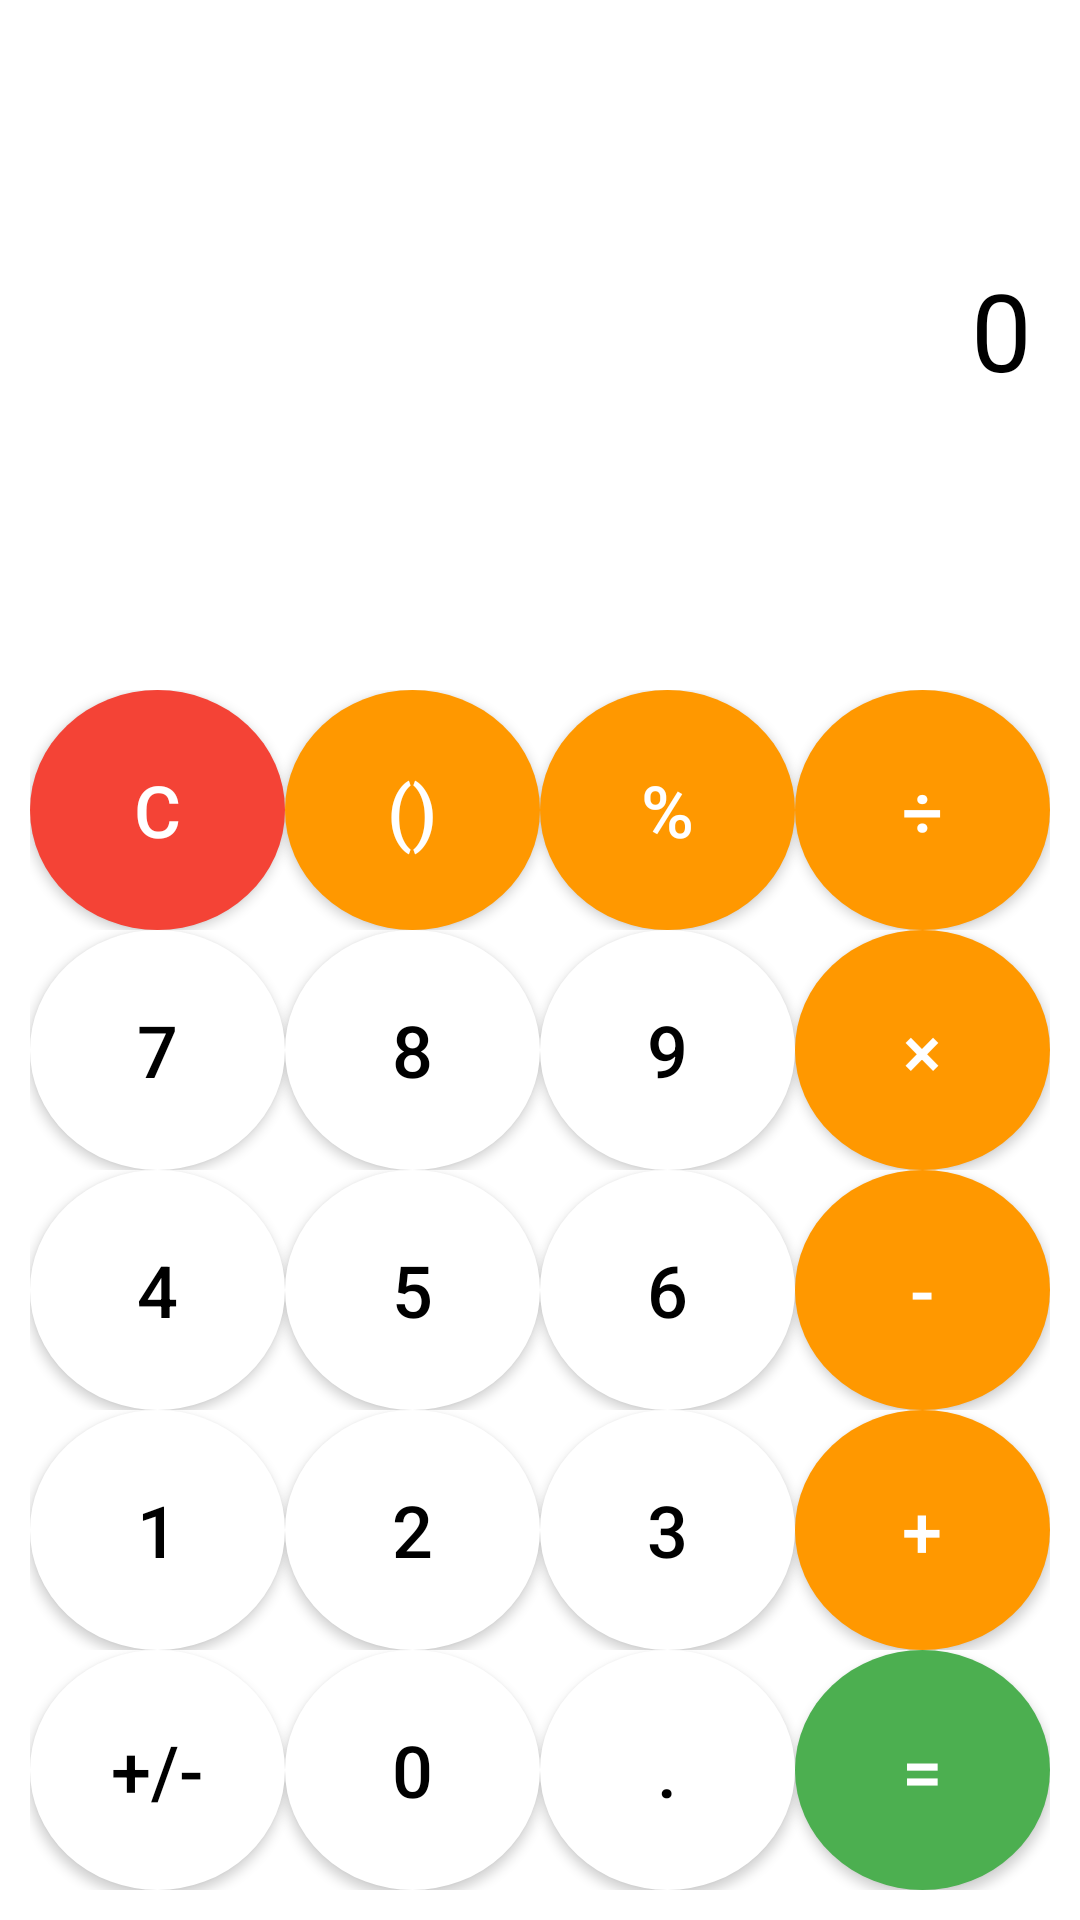

Produce the Android XML layout that renders to this screen, including the resource entries it uses.
<!-- AndroidManifest.xml: application theme Theme.AppCompat.Light -->
<!-- res/layout/activity_calculator.xml -->
<?xml version="1.0" encoding="utf-8"?>
<androidx.constraintlayout.widget.ConstraintLayout
    xmlns:android="http://schemas.android.com/apk/res/android"
    xmlns:app="http://schemas.android.com/apk/res-auto"
    xmlns:tools="http://schemas.android.com/tools"
    android:layout_width="match_parent"
    android:layout_height="match_parent"
    android:background="#FFFFFF"
    tools:context=".CalculatorActivity">

    
    <TextView
        android:id="@+id/tvResult"
        android:layout_width="0dp"
        android:layout_height="100dp"
        android:background="@color/white"
        android:gravity="end|center_vertical"
        android:padding="16dp"
        android:text="0"
        android:textColor="#000000"
        android:textSize="36sp"
        app:layout_constraintBottom_toTopOf="@+id/tableLayout"
        app:layout_constraintEnd_toEndOf="parent"
        app:layout_constraintStart_toStartOf="parent"
        app:layout_constraintTop_toTopOf="parent" />

    
    <TableLayout
        android:id="@+id/tableLayout"
        android:layout_width="0dp"
        android:layout_height="wrap_content"
        android:padding="10dp"
        app:layout_constraintBottom_toBottomOf="parent"
        app:layout_constraintEnd_toEndOf="parent"
        app:layout_constraintStart_toStartOf="parent">

        
        <TableRow android:layout_width="match_parent" android:layout_height="wrap_content">
            <Button android:id="@+id/btnClear" android:text="C" style="@style/ButtonOperatorRed"/>
            <Button android:id="@+id/btnBrackets" android:text="()" style="@style/ButtonOperator"/>
            <Button android:id="@+id/btnPercent" android:text="%" style="@style/ButtonOperator"/>
            <Button android:id="@+id/btnDivide" android:text="÷" style="@style/ButtonOperator"/>
        </TableRow>

        
        <TableRow android:layout_width="match_parent" android:layout_height="wrap_content">
            <Button android:id="@+id/btn7" android:text="7" style="@style/ButtonNumber" android:background="@drawable/button_number"/>
            <Button android:id="@+id/btn8" android:text="8" style="@style/ButtonNumber" android:background="@drawable/button_number"/>
            <Button android:id="@+id/btn9" android:text="9" style="@style/ButtonNumber" android:background="@drawable/button_number"/>
            <Button android:id="@+id/btnMultiply" android:text="×" style="@style/ButtonOperator"/>
        </TableRow>

        
        <TableRow android:layout_width="match_parent" android:layout_height="wrap_content">
            <Button android:id="@+id/btn4" android:text="4" style="@style/ButtonNumber" android:background="@drawable/button_number"/>
            <Button android:id="@+id/btn5" android:text="5" style="@style/ButtonNumber" android:background="@drawable/button_number"/>
            <Button android:id="@+id/btn6" android:text="6" style="@style/ButtonNumber" android:background="@drawable/button_number"/>
            <Button android:id="@+id/btnSubtract" android:text="-" style="@style/ButtonOperator"/>
        </TableRow>

        
        <TableRow android:layout_width="match_parent" android:layout_height="wrap_content">
            <Button android:id="@+id/btn1" android:text="1" style="@style/ButtonNumber" android:background="@drawable/button_number"/>
            <Button android:id="@+id/btn2" android:text="2" style="@style/ButtonNumber" android:background="@drawable/button_number"/>
            <Button android:id="@+id/btn3" android:text="3" style="@style/ButtonNumber" android:background="@drawable/button_number"/>
            <Button android:id="@+id/btnAdd" android:text="+" style="@style/ButtonOperator"/>
        </TableRow>

        
        <TableRow android:layout_width="match_parent" android:layout_height="wrap_content">
            <Button android:id="@+id/btnPlusMinus" android:text="+/-" style="@style/ButtonNumber" android:background="@drawable/button_number"/>
            <Button android:id="@+id/btn0" android:text="0" style="@style/ButtonNumber" android:background="@drawable/button_number"/>
            <Button android:id="@+id/btnDot" android:text="." style="@style/ButtonNumber" android:background="@drawable/button_number"/>
            <Button android:id="@+id/btnEquals" android:text="=" style="@style/ButtonEquals"/>
        </TableRow>

    </TableLayout>
</androidx.constraintlayout.widget.ConstraintLayout>
<!-- resources referenced by this layout -->
<resources>
  <color name="white">#FFFFFFFF</color>
  <!-- drawable button_number (drawable) -->
  <?xml version="1.0" encoding="utf-8"?>
  <shape xmlns:android="http://schemas.android.com/apk/res/android"
      android:shape="oval">
      <solid android:color="@android:color/white" />
      <size
          android:width="100dp"
          android:height="100dp" />
      <stroke
          android:width="2dp"
          android:color="#BDBDBD" />
  </shape>
  <style name="ButtonEquals" parent="ButtonBase">
          <item name="android:backgroundTint">#4CAF50</item>
          <item name="android:textColor">#FFFFFF</item>
      </style>
  <style name="ButtonNumber" parent="ButtonBase">
          <item name="android:backgroundTint">#FFFFFF</item>
          <item name="android:textColor">#000000</item>
      </style>
  <style name="ButtonOperator" parent="ButtonBase">
          <item name="android:backgroundTint">#FF9800</item>
          <item name="android:textColor">#FFFFFF</item>
      </style>
  <style name="ButtonOperatorRed" parent="ButtonBase">
          <item name="android:backgroundTint">#F44336</item>
          <item name="android:textColor">#FFFFFF</item>
      </style>
  <style name="ButtonBase">
          <item name="android:layout_width">0dp</item>
          <item name="android:layout_height">80dp</item>
          <item name="android:textSize">24sp</item>
          <item name="android:layout_weight">1</item>
          <item name="android:background">@drawable/button_background</item>
      </style>
  <!-- drawable button_background (drawable) -->
  <?xml version="1.0" encoding="utf-8"?>
  <shape xmlns:android="http://schemas.android.com/apk/res/android"
      android:shape="oval">
      <solid android:color="?attr/colorButtonNormal"/>
      <size android:width="80dp" android:height="80dp"/>
  </shape>
</resources>
